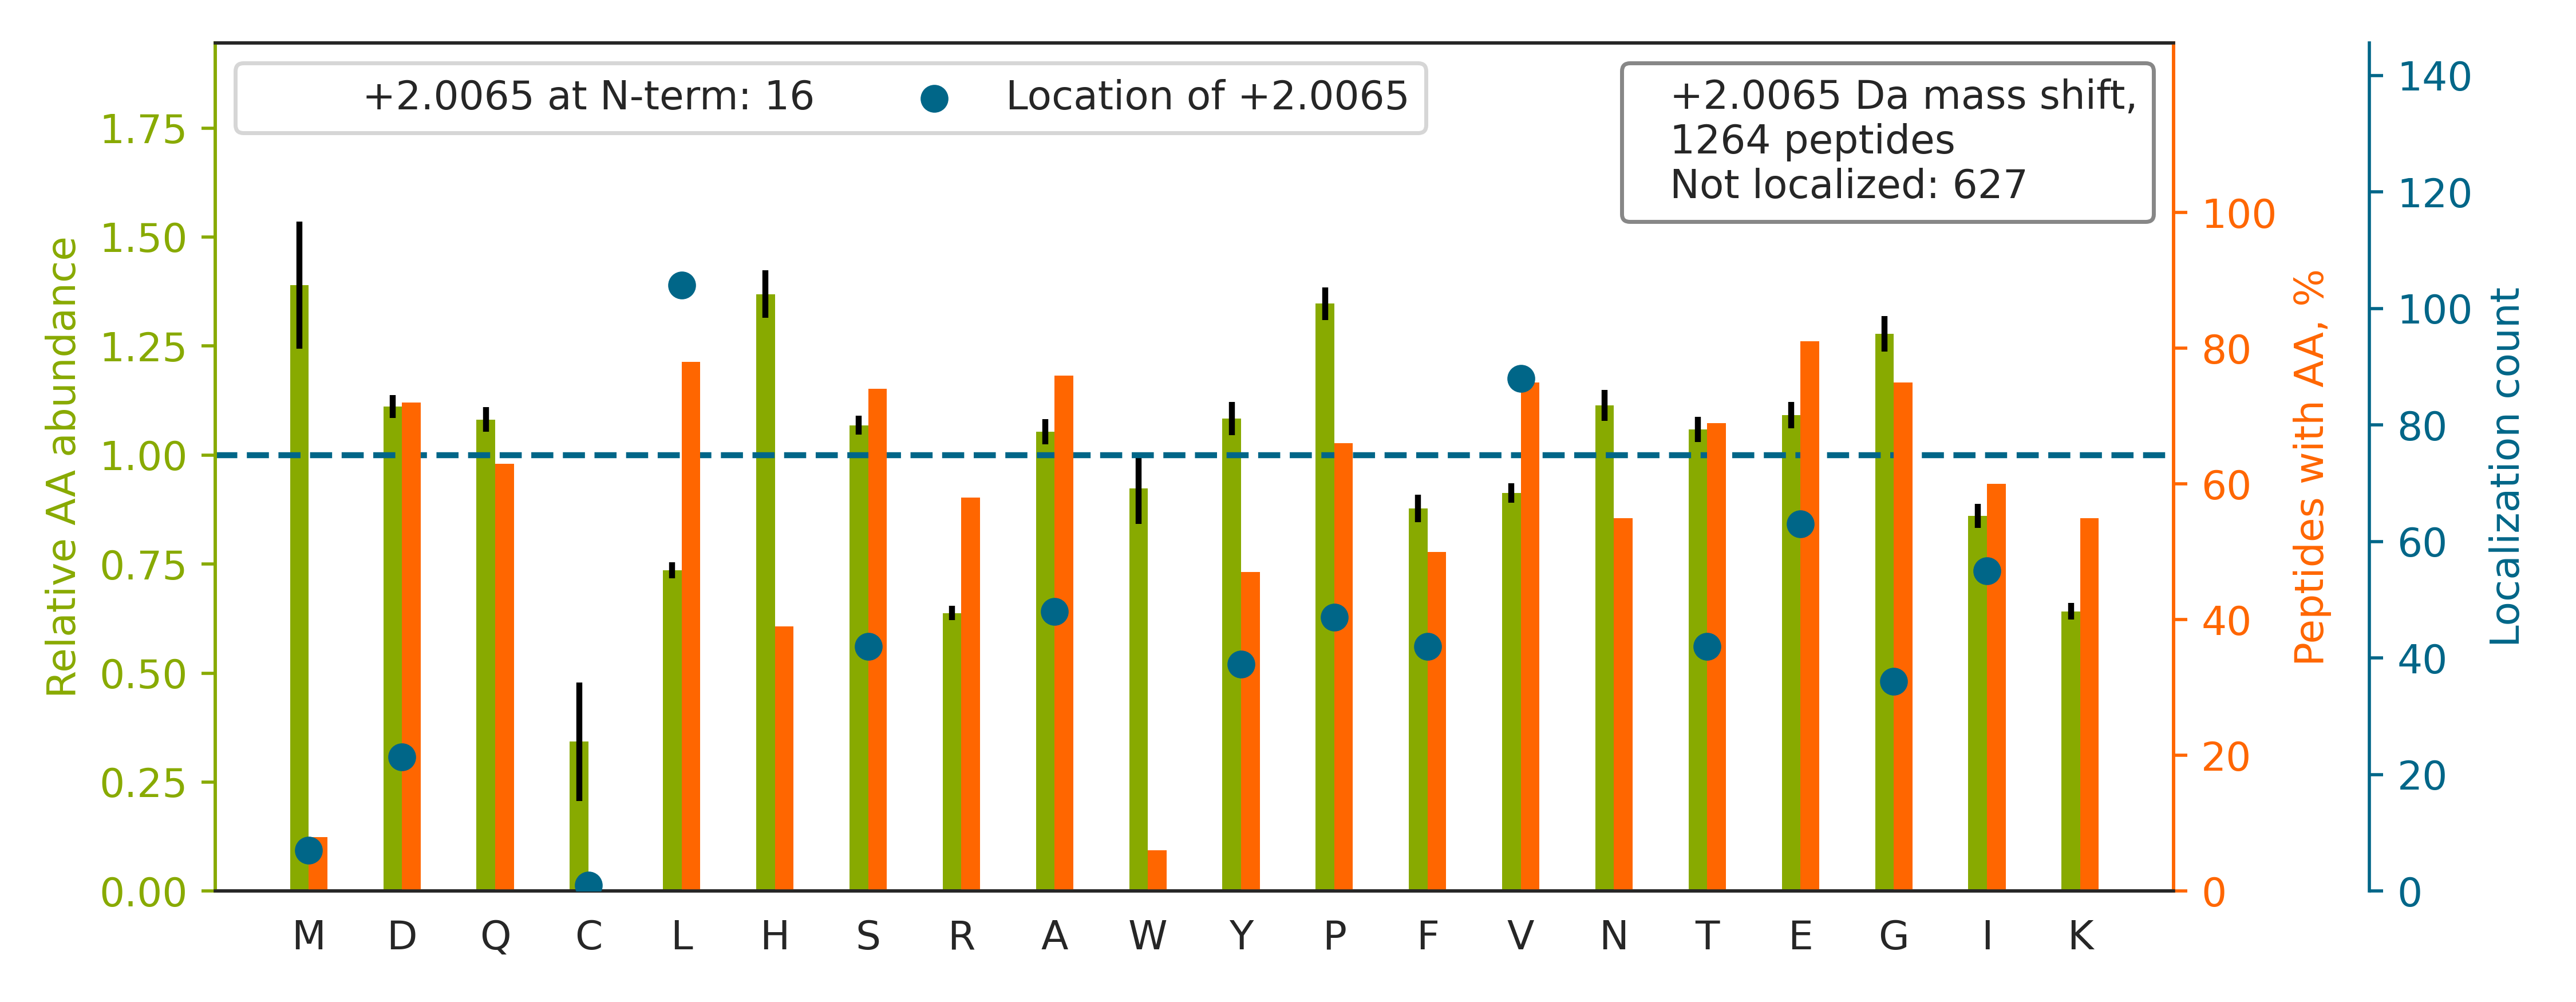

Values plotted in this chart, from the file beside it:
top isoform	localization score	spectrum
SLAGSSGPGASSGTSGDHGELVVR		HF170411_DM_GSK591_SILAC_Rev_HelA_EG_pep…
MVVNEG[+2]SDGGQSVYHVHLHVLGGR	0.01934	HF170411_DM_GSK591_SILAC_Rev_HelA_EG_pep…
HAYYVTVE[+2]AAPYWLHKPQSHLYGPGETAR	0.001252	HF170411_DM_GSK591_SILAC_Rev_HelA_EG_pep…
GILGYTEHQVVSSDFNSDTHSSTFDA[+2]GAGIALNDHF…	0.2344	HF170411_DM_GSK591_SILAC_Rev_HelA_EG_pep…
TGSLKPNPASPLPAS[+2]PYGGPTPASYTTASTPAGPAF…	0.2943	HF170411_DM_GSK591_SILAC_Rev_HelA_EG_pep…
SPYTLD[+2]SLYWSVKPASSSFGSEAK	0.0008166	HF170411_DM_GSK591_SILAC_Rev_HelA_EG_pep…
VFV[+2]LDEADVMIATQGHQDQSIR	0.9087	HF170411_DM_GSK591_SILAC_Rev_HelA_EG_pep…
TLSGFSSTSVLPHTGYIYHSDIVQSLPPDLR		HF170411_DM_GSK591_SILAC_Rev_HelA_EG_pep…
TFNQVEIKPEMIGHYLGEFSITYKPVK		HF170411_DM_GSK591_SILAC_Rev_HelA_EG_pep…
AGQLTSEEDTL[+2]SLVTADHSHVFSFGGYPLR	0.395	HF170411_DM_GSK591_SILAC_Rev_HelA_EG_pep…
ILTVEDHYYEGGIGEAV[+2]SSAVVGEPGITVTHLAVNR	0.006581	HF170411_DM_GSK591_SILAC_Rev_HelA_EG_pep…
THLYGSLLY[+2]YLQIAQRPDEPDTLEAAK	0.1025	HF170411_DM_GSK591_SILAC_Rev_HelA_EG_pep…
DLMLMSHLQDNIQHA[+2]DPPVQILYNR	0.03163	HF170411_DM_GSK591_SILAC_Rev_HelA_EG_pep…
YSHDFNFHINY[+2]GDLGFLGPEDLR	0.02929	HF170411_DM_GSK591_SILAC_Rev_HelA_EG_pep…
DQMWYE[+2]DALASSHPIILYLHGNAGTR	0.01796	HF170411_DM_GSK591_SILAC_Rev_HelA_EG_pep…
ASFSHDFTYLVSGSEDKYVYIWSTYHDLSK		HF170411_DM_GSK591_SILAC_Rev_HelA_EG_pep…
SSLDLSYYPTSSSTSFMSSSSSSSSWLTR		HF170411_DM_GSK591_SILAC_Rev_HelA_EG_pep…
MALIQMGSVEE[+2]AVQALIDLHNHDLGENHHLR	0.8308	HF170411_DM_GSK591_SILAC_Rev_HelA_EG_pep…
HFLIDASADAYSFLGVDQLQHATLADLVEYHKEEPITSLG…		HF170411_DM_GSK591_SILAC_Rev_HelA_EG_pep…
DHILLFNDAHFL[+2]MASLGAHDPQTTQELLTTLR	0.007167	HF170411_DM_GSK591_SILAC_Rev_HelA_EG_pep…
ELASQPDVDGFL[+2]VGGASLKPEFVDIINAK	0.009312	HF170411_DM_GSK591_SILAC_Rev_HelA_EG_pep…
SGSAADTQAVADAVTYQLGFHSIEL[+2]NEPPLVHTAAS…	0.55	HF170411_DM_GSK591_SILAC_Rev_HelA_EG_pep…
TPYHVNLLLAGYDEHEGPALYYMDYL[+2]AALAK	0.1145	HF170411_DM_GSK591_SILAC_Rev_HelA_EG_pep…
TDADSESDNSDNNTIFVQGLGEGVSTDQVGEFFK		HF170411_DM_GSK591_SILAC_Rev_HelA_EG_pep…
EQNGDSLVHAAFVAESAVAGSAE[+2]ANAFSVLQHVLGA…	0.007725	HF170411_DM_GSK591_SILAC_Rev_HelA_EG_pep…
GGLGGGYGGASGMGGITAVTVNQSLLSPLVLEVDPNIQAV…		HF170411_DM_GSK591_SILAC_Rev_HelA_EG_pep…
GFDPLLNLV[+2]LDGTIEYMRDPDDQYK	0.03956	HF170411_DM_GSK591_SILAC_Rev_HelA_EG_pep…
KLAEEEDLFDSAHPEEGDL[+2]DLASESTAHAQSSK	0.02686	HF170411_DM_HeLa_Fwd_GSK591_Input_04.334…
AGEARPGPTAESAS[+2]GPSEDPSVNFLK	0.4192	HF170411_DM_HeLa_Fwd_GSK591_Input_09.304…
QRHELLLGAGSGPGA[+2]GQQQATPGALLQAGPPR	0.5369	HF170411_DM_HeLa_Fwd_GSK591_Input_11.339…
HELLLGAGSGPGAGQQQA[+2]TPGALLQAGPPR	0.05122	HF170411_DM_HeLa_Fwd_GSK591_Input_11.391…
AQELLLILDEYWQNHPELHDIPIYYASSLAK		HF170411_DM_GSK591_SILAC_Rev_HelA_EG_pep…
LYLEGTGINP[+2]VPVDLHEQQLSLNQHNR	0.009845	HF170411_DM_HeLa_Fwd_GSK591_Input_11.409…
AVTGVLASHPNSTDVHI[+2]INLSLTFHGQELLSDTK	0.3885	HF170411_DM_GSK591_SILAC_Rev_HelA_EG_pep…
GGSGGSHGGGSGFGGESGGSY[+2]GGGEEASGSGGGYGG…	0.03408	HF170411_DM_HeLa_Fwd_GSK591_Input_03.148…
KAVQGGGATPVVGAV[+2]QGPVPGMPPMTQAPR	0.3061	HF170411_DM_GSK591_SILAC_Rev_HelA_EG_pep…
HNVEVLGILSDDVET[+2]DTVAPGENLK	0.3284	HF170411_DM_GSK591_SILAC_Rev_HelA_EG_pep…
DQAVENIL[+2]VSPVVVASSLGLVSLGGK	0.03286	HF170411_DM_HeLa_Fwd_GSK591_Input_10.570…
IPGSAVL[+2]IFNVHVIDFHNPADVVEIR	0.004129	HF170411_DM_GSK591_SILAC_Rev_HelA_EG_pep…
NHEEEVKGLQAQIASSGLT[+2]VEVDAPK	0.6689	HF170411_DM_HeLa_Fwd_GSK591_Input_10.373…
IIENAENEYQTAIS[+2]ENYQTMSDTTFK	0.9301	HF170411_DM_GSK591_SILAC_Rev_HelA_EG_pep…
TMLITHMQDLQE[+2]VTQDLHYENFR	0.9867	HF170411_DM_GSK591_SILAC_Rev_HelA_EG_pep…
IDNSQVES[+2]GSLEDDWDFLPPKK	0.8747	HF170411_DM_HeLa_Fwd_GSK591_Input_09.447…
RGGPGGGMDVEQQE[+2]EEDNDEEAAAGSR	0.9179	HF170411_DM_GSK591_SILAC_Rev_HelA_EG_pep…
GHSHFVSDVV[+2]ISSDGQFALSGSWDGTLR	0.01128	HF170411_DM_GSK591_SILAC_Rev_HelA_EG_pep…
LVSQTGPVHAPIFTMSVEVDGNSFEASGPSK		HF170411_DM_GSK591_SILAC_Rev_HelA_EG_pep…
IHV[+2]YGYSMAYGPAQHAISTEK	0.6724	HF170411_DM_GSK591_SILAC_Rev_HelA_EG_pep…
KVSPNELILGWY[+2]ATGHDITEHSVLIHEYYSR	0.01913	HF170411_DM_GSK591_SILAC_Rev_HelA_EG_pep…
GQYISPFHDI[+2]PIYADKDVFHMVVEVPR	0.6742	HF170411_DM_GSK591_SILAC_Rev_HelA_EG_pep…
DVVFNYLHATAFQG[+2]TPLAQAVEGPSENVR	0.9103	HF170411_DM_HeLa_Fwd_GSK591_Input_10.561…
GP[+2]PDFSSDEEREPTPVLGSGAAAAGR	0.01761	HF170411_DM_HeLa_Fwd_GSK591_Input_09.319…
LNIII[+2]VAEGAIDTQNKPITSEK	0.3419	HF170411_DM_GSK591_SILAC_Rev_HelA_EG_pep…
IHVSDQELQSA[+2]NASVDDSRLEELK	0.05965	HF170411_DM_HeLa_Fwd_GSK591_Input_04.308…
VPLVAPEDLRDDIIENAPTTHTEEYSGEEK		HF170411_DM_HeLa_Fwd_GSK591_Input_07.427…
KPLPDHVSIVEPKDEILP[+2]TTPISEQK	0.4852	HF170411_DM_HeLa_Fwd_GSK591_Input_13.322…
DIENQYETQI[+2]TQIEHEVSSSGQEVQSSAK	0.02612	HF170411_DM_GSK591_SILAC_Rev_HelA_EG_pep…
TTSGYAGGLSSAYGGLTSPGLSYSLGSSFGSGAGSSSFSR		HF170411_DM_HeLa_Fwd_GSK591_Input_09.541…
DLYANTV[+2]LSGGTTMYPGIADR	0.624	HF170411_DM_GSK591_SILAC_Rev_HelA_EG_pep…
SVPTSTVFYPSDGVATEKAVELAANTK		HF170411_DM_HeLa_Fwd_GSK591_Input_07.435…
ANLEAFTVDKDITLTNDKPATAIGVIGNFTDAER		HF170411_DM_GSK591_SILAC_Rev_HelA_EG_pep…
... 1,204 more rows
